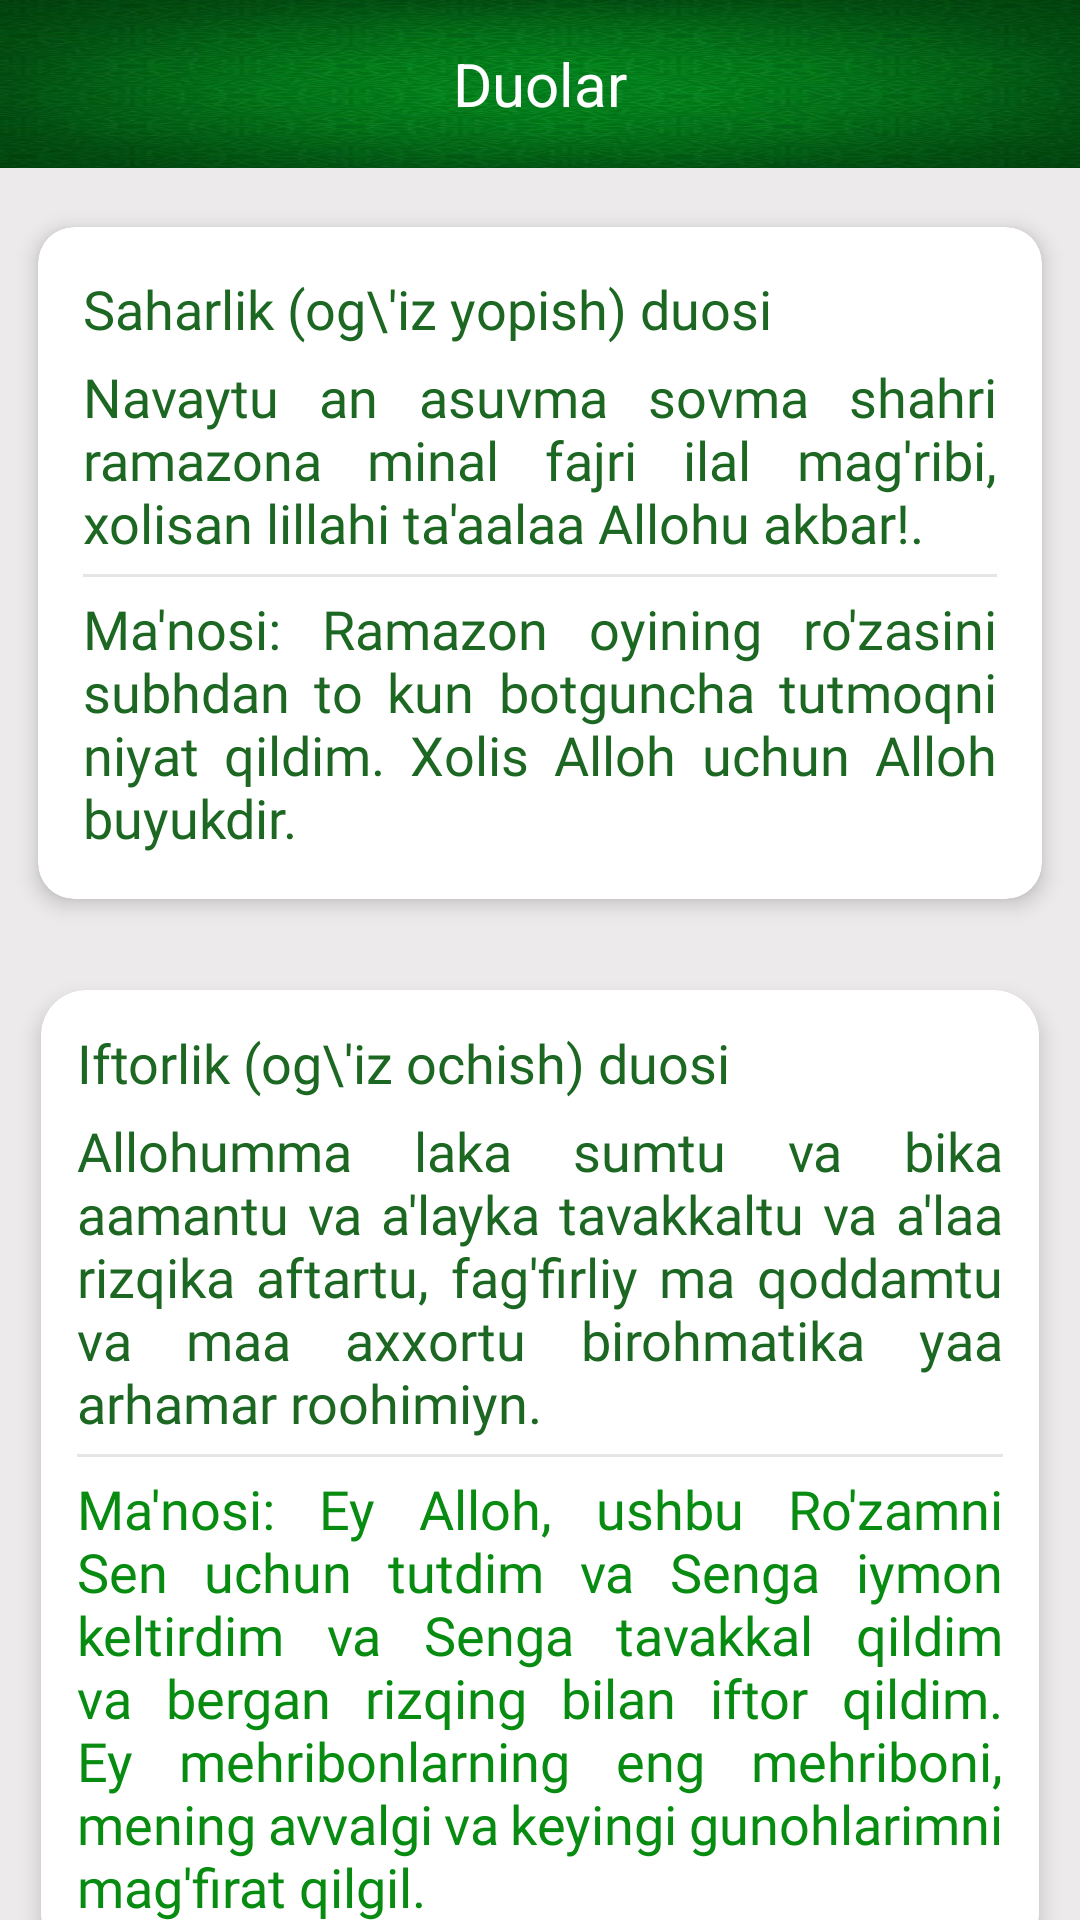

Android layout source for this screen:
<!-- AndroidManifest.xml: application theme Theme.Ramazon_Taqvimi -->
<!-- res/layout/fragment_duolar.xml -->
<?xml version="1.0" encoding="utf-8"?>
<LinearLayout xmlns:android="http://schemas.android.com/apk/res/android"
	xmlns:app="http://schemas.android.com/apk/res-auto"
	xmlns:tools="http://schemas.android.com/tools"
	android:layout_width="match_parent"
	android:layout_height="match_parent"
	android:background="#ECEAEA"
	android:orientation="vertical"
	tools:context=".ui.fragment.DuolarFragment">
	<RelativeLayout
		android:layout_width="match_parent"
		android:layout_height="?attr/actionBarSize"
		android:background="@drawable/ic_bg3"
		>

		<TextView
			android:layout_width="wrap_content"
			android:layout_height="wrap_content"
			android:layout_centerInParent="true"
			android:text="Duolar"
			android:textColor="@color/white"
			android:textSize="20sp" />

	</RelativeLayout>

	<androidx.core.widget.NestedScrollView
	android:layout_width="match_parent"
	android:layout_height="match_parent"
	>
	<LinearLayout
		android:layout_width="match_parent"
		android:layout_height="match_parent"
		android:orientation="vertical">
		<androidx.cardview.widget.CardView
			android:id="@+id/card_saharlik"
			android:layout_width="match_parent"
			android:layout_height="wrap_content"
			android:layout_marginHorizontal="5dp"
			android:layout_marginBottom="10dp"
			android:layout_marginTop="10dp"
			android:clickable="true"
			android:focusable="true"
			app:cardCornerRadius="12dp"
			app:cardElevation="4dp"
			app:cardUseCompatPadding="true">

			<LinearLayout
				android:layout_width="match_parent"
				android:layout_height="match_parent"
				android:orientation="vertical"
				android:padding="15dp">

				<LinearLayout
					android:layout_width="match_parent"
					android:layout_height="wrap_content"
					android:orientation="horizontal">

					<TextView
						android:layout_width="0dp"
						android:layout_height="wrap_content"
						android:layout_weight="1"
						android:fontFamily="@font/ofont"
						android:text="Saharlik (og\'iz yopish) duosi"
						android:textColor="@color/purple_700"
						android:textSize="18dp" />

					<ImageView
						android:id="@+id/img_saharlik_sound"
						android:layout_width="wrap_content"
						android:layout_height="wrap_content"
						android:src="@drawable/ic_volume"
						app:tint="@color/purple_500" />

				</LinearLayout>


				<TextView
					android:id="@+id/tv_saharlik"
					android:layout_width="match_parent"
					android:layout_height="wrap_content"
					android:layout_marginTop="5dp"
					android:fontFamily="@font/cr"
					android:justificationMode="inter_word"
					android:text="@string/duo_saharlik"
					android:textColor="@color/purple_700"
					android:textSize="18dp" />


				<View
					android:id="@+id/view_2"
					android:layout_width="match_parent"
					android:layout_height="1dp"
					android:layout_marginVertical="5dp"
					android:background="#1A000000" />


				<TextView
					android:id="@+id/tv_saharlik_manosi"
					android:layout_width="match_parent"
					android:layout_height="wrap_content"
					android:fontFamily="@font/cr"
					android:justificationMode="inter_word"
					android:text="@string/duo_saharlik_manosi"
					android:textColor="@color/purple_700"
					android:textSize="18dp" />

			</LinearLayout>

		</androidx.cardview.widget.CardView>

		<androidx.cardview.widget.CardView
			android:id="@+id/card_iftorlik"
			android:layout_width="match_parent"
			android:layout_height="wrap_content"
			android:layout_marginHorizontal="5dp"
			android:backgroundTint="@color/white"
			app:cardElevation="4dp"
			android:clickable="true"
			android:focusable="true"
			app:cardCornerRadius="15dp"
			app:cardUseCompatPadding="true">

			<LinearLayout
				android:layout_width="match_parent"
				android:layout_height="match_parent"
				android:orientation="vertical"
				android:padding="12dp">

				<LinearLayout
					android:layout_width="match_parent"
					android:layout_height="wrap_content"
					android:orientation="horizontal">

					<TextView
						android:layout_width="0dp"
						android:layout_height="wrap_content"
						android:layout_weight="1"
						android:fontFamily="@font/ofont"
						android:text="Iftorlik (og\'iz ochish) duosi"
						android:textColor="@color/purple_700"
						android:textSize="18dp" />

					<ImageView
						android:id="@+id/img_iftorlik_sound"
						android:layout_width="wrap_content"
						android:layout_height="wrap_content"
						android:src="@drawable/ic_volume"
						app:tint="@color/purple_500" />

				</LinearLayout>

				<TextView
					android:id="@+id/txtv_iftorlik"
					android:layout_width="match_parent"
					android:layout_height="wrap_content"
					android:layout_marginTop="5dp"
					android:fontFamily="@font/cr"
					android:justificationMode="inter_word"
					android:text="@string/duo_iftorlik"
					android:textColor="@color/purple_700"
					android:textSize="18dp" />

				<View
					android:layout_width="match_parent"
					android:layout_height="1dp"
					android:layout_marginVertical="5dp"
					android:background="#1A000000" />

				<TextView
					android:id="@+id/tv_iftorlik_manosi"
					android:layout_width="match_parent"
					android:layout_height="wrap_content"
					android:fontFamily="@font/cr"
					android:justificationMode="inter_word"
					android:text="@string/duo_iftorlik_manosi"
					android:textColor="@color/purple_500"
					android:textSize="18dp" />

			</LinearLayout>

		</androidx.cardview.widget.CardView>

	</LinearLayout>
</androidx.core.widget.NestedScrollView>




</LinearLayout>
<!-- resources referenced by this layout -->
<resources>
  <color name="purple_500">#078C11</color>
  <color name="purple_700">#1C6722</color>
  <color name="white">#FFFFFFFF</color>
  <!-- drawable ic_bg3: jpg bitmap (drawable, 41274 bytes) -->
  <string name="duo_iftorlik">
          Allohumma laka sumtu va bika aamantu va a\'layka tavakkaltu
          va a\'laa rizqika aftartu, fag\'firliy ma qoddamtu va maa axxortu birohmatika yaa arhamar roohimiyn.
      </string>
  <string name="duo_iftorlik_manosi">
          Ma\'nosi: Ey Alloh, ushbu Ro\'zamni Sen uchun tutdim va Senga iymon keltirdim va
          Senga tavakkal qildim va bergan rizqing bilan iftor qildim.
          Ey mehribonlarning eng mehriboni, mening avvalgi va keyingi gunohlarimni mag\'firat qilgil.
      </string>
  <string name="duo_saharlik">
          Navaytu an asuvma sovma shahri ramazona
          minal fajri ilal mag\'ribi, xolisan lillahi ta\'aalaa Allohu akbar!.
      </string>
  <string name="duo_saharlik_manosi">
            Ma\'nosi: Ramazon oyining ro\'zasini subhdan
            to kun botguncha tutmoqni niyat qildim. Xolis Alloh uchun Alloh buyukdir.
      </string>
  <style name="Theme.Ramazon_Taqvimi" parent="Theme.MaterialComponents.DayNight.NoActionBar">
  		
  		<item name="colorPrimary">@color/purple_500</item>
  		<item name="colorPrimaryVariant">@color/purple_700</item>
  		<item name="colorOnPrimary">@color/white</item>
  		
  		
  		<item name="android:statusBarColor" tools:targetApi="l">?attr/colorPrimaryVariant</item>
  		
  	</style>
</resources>
